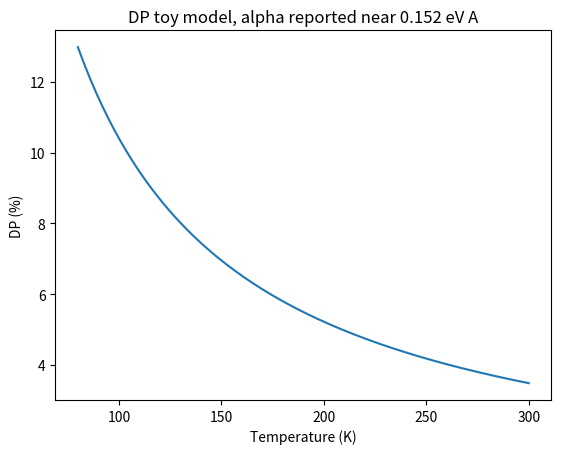
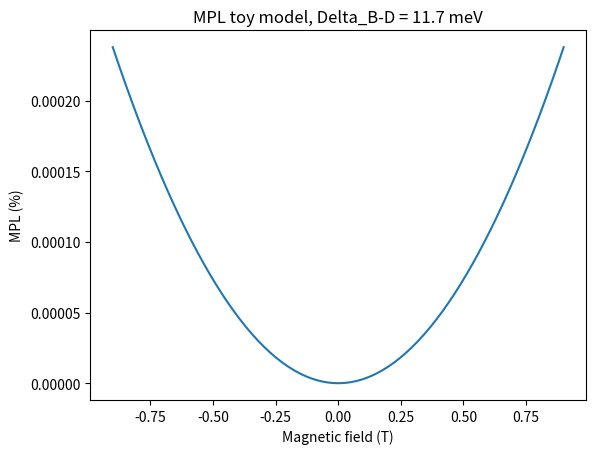

Generate these figures, in order, with matplotlib:
from __future__ import annotations

import argparse
from pathlib import Path

import matplotlib.pyplot as plt
import numpy as np


KB_EV = 8.617333262145e-5
MU_B_EV_T = 5.7883818060e-5


def glum(left: np.ndarray, right: np.ndarray) -> np.ndarray:
    return 2 * (left - right) / (left + right)


def dp(left: np.ndarray, right: np.ndarray) -> np.ndarray:
    return 100 * (left - right) / (left + right)


def mpl(i_b: np.ndarray, i_0: np.ndarray) -> np.ndarray:
    return 100 * (i_b / i_0 - 1)


def demo(out: Path) -> None:
    out.mkdir(parents=True, exist_ok=True)
    temp = np.linspace(80, 300, 150)
    alpha_ev_a = 0.152
    delta_e = 1.8e-3
    dp_model = 100 * np.tanh(delta_e / (2 * KB_EV * temp))

    field = np.linspace(-0.9, 0.9, 150)
    delta_bd = 11.7e-3
    delta_g = 2.0
    mpl_model = 100 * 0.03 * ((delta_g * MU_B_EV_T * field) ** 2) / (
        delta_bd**2 + (delta_g * MU_B_EV_T * field) ** 2
    )

    plt.figure()
    plt.plot(temp, dp_model)
    plt.xlabel("Temperature (K)")
    plt.ylabel("DP (%)")
    plt.title(f"DP toy model, alpha reported near {alpha_ev_a} eV A")
    plt.savefig(out / "dp_model_demo.png", dpi=300, bbox_inches="tight")
    plt.close()

    plt.figure()
    plt.plot(field, mpl_model)
    plt.xlabel("Magnetic field (T)")
    plt.ylabel("MPL (%)")
    plt.title(f"MPL toy model, Delta_B-D = {delta_bd * 1000:.1f} meV")
    plt.savefig(out / "mpl_model_demo.png", dpi=300, bbox_inches="tight")
    plt.close()


def main() -> None:
    parser = argparse.ArgumentParser()
    parser.add_argument("--out", type=Path, default=Path("results/model_demo"))
    args = parser.parse_args()
    demo(args.out)
    print("Wrote model-demo figures. Use real extracted spectra to compute g_lum, DP, and MPL.")


if __name__ == "__main__":
    main()
